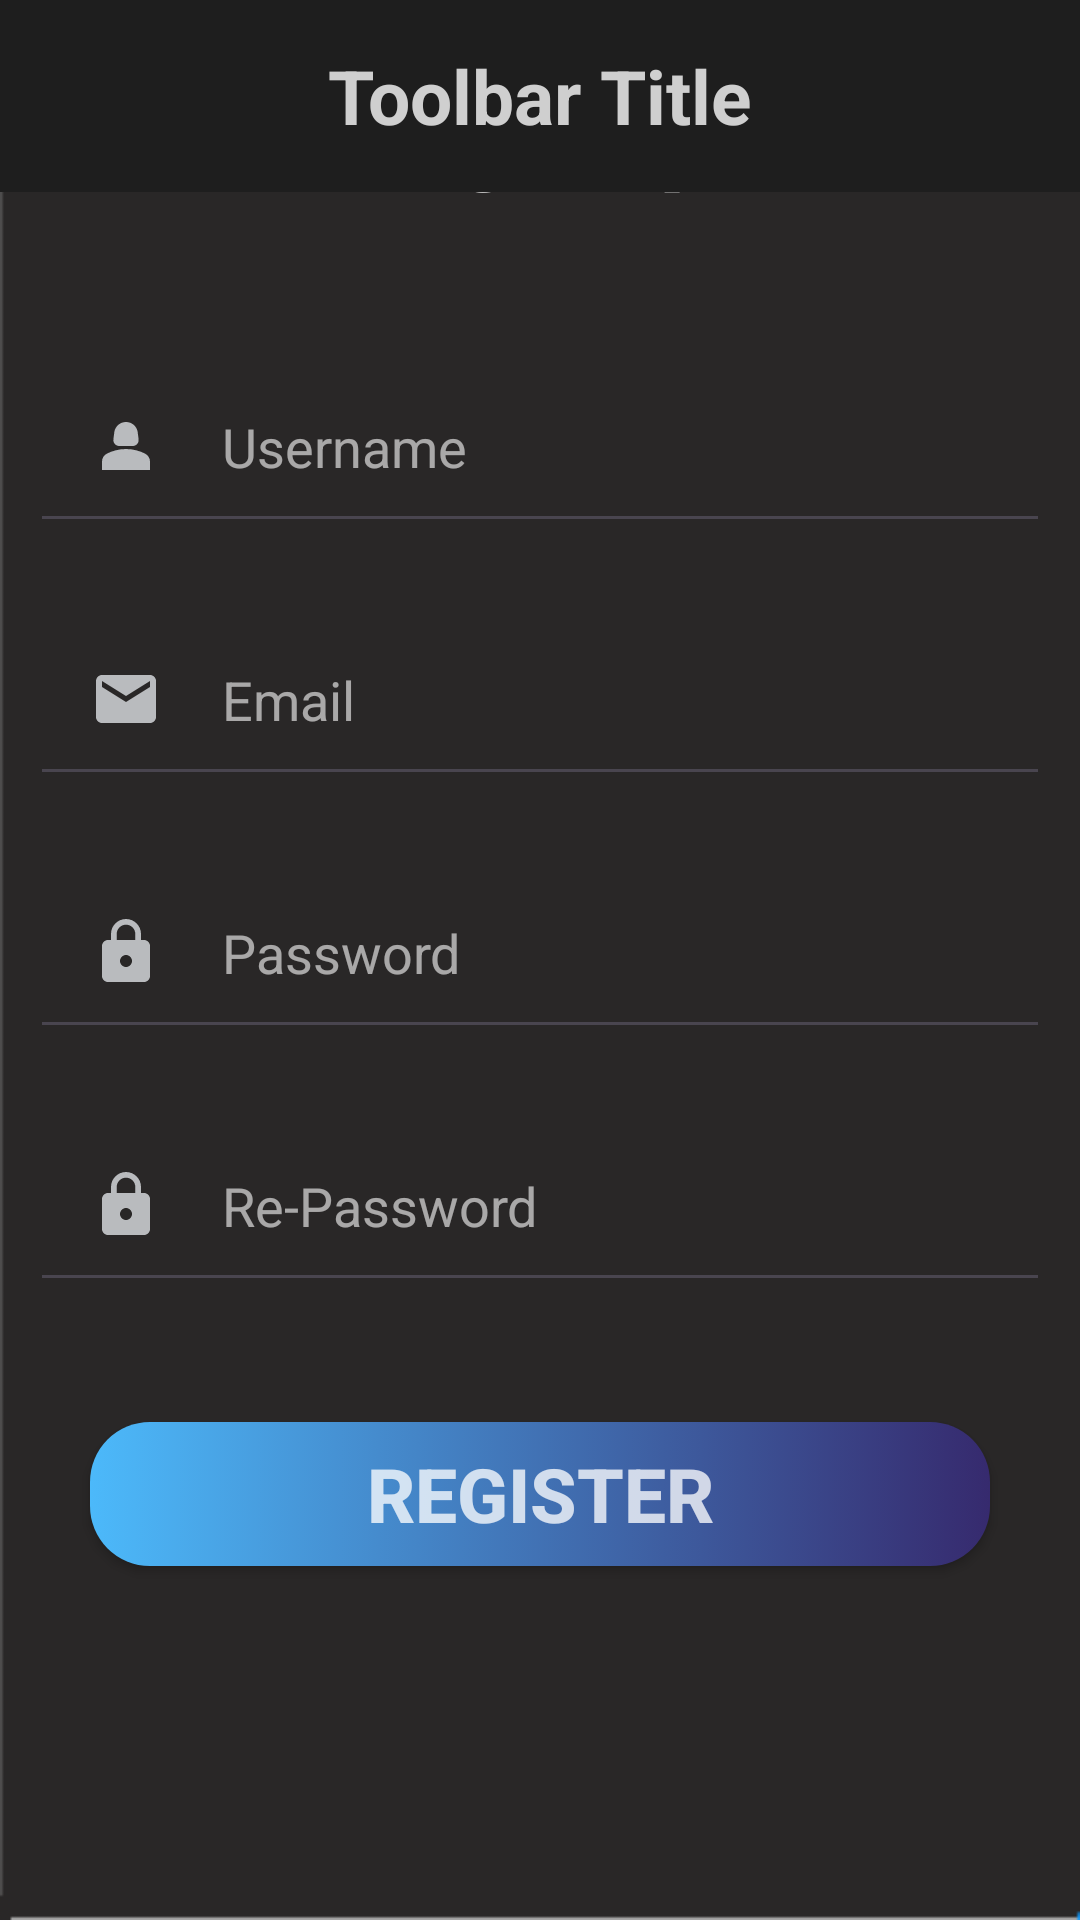

Here is an Android app screen rendered from its layout file. Give the layout XML and the strings, colors and styles it references.
<!-- AndroidManifest.xml: application theme Theme.COEN357_FINAL_SOUND -->
<!-- res/layout/activity_sign_up.xml -->
<?xml version="1.0" encoding="utf-8"?>
<RelativeLayout xmlns:android="http://schemas.android.com/apk/res/android"
    xmlns:app="http://schemas.android.com/apk/res-auto"
    xmlns:tools="http://schemas.android.com/tools"
    android:layout_width="match_parent"
    android:layout_height="match_parent"
    android:background="@drawable/black_background"
    tools:context=".MainActivity">

    <include layout="@layout/toolbar"
        android:id="@+id/toolbar"
        />

    <TextView
        android:layout_width="match_parent"
        android:layout_height="wrap_content"
        android:id="@+id/signuptitle"
        android:text="Sign up"
        android:textSize="35dp"
        android:textStyle="bold"
        android:textColor="#C3FFFFFF"
        android:gravity="center"
        android:layout_margin="20dp"/>

    <EditText
        android:id="@+id/username2"
        android:layout_width="match_parent"
        android:layout_height="wrap_content"
        android:layout_below="@id/signuptitle"
        android:layout_marginStart="10dp"
        android:layout_marginTop="30dp"
        android:layout_marginEnd="10dp"
        android:layout_marginBottom="10dp"
        android:drawableLeft="@drawable/baseline_person_2_24"
        android:drawablePadding="20dp"
        android:hint="Username"
        android:padding="20dp"
        android:textColor="#C3FFFFFF"
        android:textColorHint="#99FFFFFF" />

    <EditText
        android:id="@+id/email"
        android:layout_width="match_parent"
        android:layout_height="wrap_content"
        android:layout_below="@id/username2"
        android:layout_marginStart="10dp"
        android:layout_marginTop="10dp"
        android:layout_marginEnd="10dp"
        android:layout_marginBottom="10dp"
        android:drawableLeft="@drawable/baseline_email_24"
        android:drawablePadding="20dp"
        android:hint="Email"
        android:padding="20dp"
        android:textColor="#C3FFFFFF"
        android:textColorHint="#99FFFFFF"
        android:inputType="textEmailAddress"/>

    <EditText
        android:id="@+id/password2"
        android:layout_width="match_parent"
        android:layout_height="wrap_content"
        android:layout_below="@id/email"
        android:layout_marginStart="10dp"
        android:layout_marginTop="10dp"
        android:layout_marginEnd="10dp"
        android:layout_marginBottom="10dp"
        android:drawableLeft="@drawable/baseline_lock_24"
        android:drawablePadding="20dp"
        android:hint="Password"
        android:inputType="textPassword"
        android:padding="20dp"
        android:textColor="#C3FFFFFF"
        android:textColorHint="#99FFFFFF" />

    <EditText
        android:id="@+id/repassword"
        android:layout_width="match_parent"
        android:layout_height="wrap_content"
        android:layout_below="@id/password2"
        android:layout_marginStart="10dp"
        android:layout_marginTop="10dp"
        android:layout_marginEnd="10dp"
        android:layout_marginBottom="10dp"
        android:drawableLeft="@drawable/baseline_lock_24"
        android:drawablePadding="20dp"
        android:hint="Re-Password"
        android:inputType="textPassword"
        android:padding="20dp"
        android:textColor="#C3FFFFFF"
        android:textColorHint="#99FFFFFF" />

    <androidx.appcompat.widget.AppCompatButton
        android:id="@+id/signupbtn"
        android:layout_width="300dp"
        android:layout_height="wrap_content"
        android:layout_below="@id/repassword"
        android:layout_centerHorizontal="true"
        android:layout_marginStart="15dp"
        android:layout_marginTop="30dp"
        android:layout_marginEnd="15dp"
        android:layout_marginBottom="15dp"
        android:background="@drawable/sign_up_btn"
        android:onClick="registerEvent"
        android:text="REGISTER"
        android:textSize="25dp"
        android:textColor="#C3FFFFFF"
        android:textStyle="bold"
        />






</RelativeLayout>
<!-- res/layout/toolbar.xml (included above) -->
<?xml version="1.0" encoding="utf-8"?>
<androidx.appcompat.widget.Toolbar xmlns:android="http://schemas.android.com/apk/res/android"
    android:layout_width="match_parent"
    android:layout_height="wrap_content"
    android:background="#1E1E1E"
    android:elevation="4dp">


    <TextView
        android:layout_width="wrap_content"
        android:layout_height="wrap_content"
        android:text="Toolbar Title"
        android:layout_gravity="center"
        android:id="@+id/toolbar_title"
        android:textColor="#CFCFCF"
        android:textStyle="bold"
        android:textSize="25dp"/>


</androidx.appcompat.widget.Toolbar>
<!-- resources referenced by this layout -->
<resources>
  <!-- drawable baseline_email_24 (drawable) -->
  <vector android:height="24dp" android:tint="#b9bbbe"
      android:viewportHeight="24" android:viewportWidth="24"
      android:width="24dp" xmlns:android="http://schemas.android.com/apk/res/android">
      <path android:fillColor="@android:color/white" android:pathData="M20,4L4,4c-1.1,0 -1.99,0.9 -1.99,2L2,18c0,1.1 0.9,2 2,2h16c1.1,0 2,-0.9 2,-2L22,6c0,-1.1 -0.9,-2 -2,-2zM20,8l-8,5 -8,-5L4,6l8,5 8,-5v2z"/>
  </vector>
  <!-- drawable baseline_lock_24 (drawable) -->
  <vector android:height="24dp" android:tint="#b9bbbe"
      android:viewportHeight="24" android:viewportWidth="24"
      android:width="24dp" xmlns:android="http://schemas.android.com/apk/res/android">
      <path android:fillColor="@android:color/white" android:pathData="M18,8h-1L17,6c0,-2.76 -2.24,-5 -5,-5S7,3.24 7,6v2L6,8c-1.1,0 -2,0.9 -2,2v10c0,1.1 0.9,2 2,2h12c1.1,0 2,-0.9 2,-2L20,10c0,-1.1 -0.9,-2 -2,-2zM12,17c-1.1,0 -2,-0.9 -2,-2s0.9,-2 2,-2 2,0.9 2,2 -0.9,2 -2,2zM15.1,8L8.9,8L8.9,6c0,-1.71 1.39,-3.1 3.1,-3.1 1.71,0 3.1,1.39 3.1,3.1v2z"/>
  </vector>
  <!-- drawable baseline_person_2_24 (drawable) -->
  <vector android:height="24dp" android:tint="#b9bbbe"
      android:viewportHeight="24" android:viewportWidth="24"
      android:width="24dp" xmlns:android="http://schemas.android.com/apk/res/android">
      <path android:fillColor="@android:color/white" android:pathData="M18.39,14.56C16.71,13.7 14.53,13 12,13c-2.53,0 -4.71,0.7 -6.39,1.56C4.61,15.07 4,16.1 4,17.22V20h16v-2.78C20,16.1 19.39,15.07 18.39,14.56z"/>
      <path android:fillColor="@android:color/white" android:pathData="M9.78,12h4.44c1.21,0 2.14,-1.06 1.98,-2.26l-0.32,-2.45C15.57,5.39 13.92,4 12,4S8.43,5.39 8.12,7.29L7.8,9.74C7.64,10.94 8.57,12 9.78,12z"/>
  </vector>
  <!-- drawable black_background: png bitmap (drawable, 2501 bytes) -->
  <!-- drawable sign_up_btn (drawable) -->
  <?xml version="1.0" encoding="utf-8"?>
  <selector xmlns:android="http://schemas.android.com/apk/res/android">
      <item android:state_pressed="false">
          <shape android:shape="rectangle">
              <corners android:radius="20dp" />
              <gradient
                  android:startColor="#4cb9fa"
                  android:endColor="#362a6e"/>
          </shape>
      </item>
      <item android:state_pressed="true">
          <shape android:shape="rectangle">
              <corners android:radius="20dp" />
              <gradient
                  android:startColor="#b9bbbe"
                  android:endColor="#7c7c71"/>
          </shape>
      </item>
  </selector>
  <style name="Theme.COEN357_FINAL_SOUND" parent="Base.Theme.COEN357_FINAL_SOUND" />
  <style name="Base.Theme.COEN357_FINAL_SOUND" parent="Theme.Material3.DayNight.NoActionBar">
          
          
      </style>
</resources>
